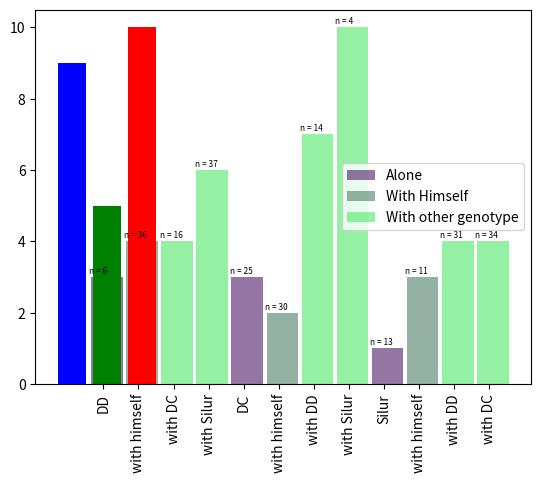

Python code for this plot: (Note: this script raises an exception after producing the figure.)
#
#-----------------------------
#%
# library
import matplotlib.pyplot as plt
import numpy as np
# Create bars
barWidth = 0.9
bars1 = [3, 3, 1]
bars2 = [4, 2, 3]
bars3 = [4, 6, 7, 10, 4, 4]
bars4 = bars1 + bars2 + bars3
bars4
# The X position of bars
r1 = [1,5,9]
r2 = [2,6,10]
r3 = [3,4,7,8,11,12]
r4 = r1 + r2 + r3

# Create barplot
plt.bar(r1, bars1, width = barWidth, color = (0.3,0.1,0.4,0.6), label='Alone')
plt.bar(r2, bars2, width = barWidth, color = (0.3,0.5,0.4,0.6), label='With Himself')
plt.bar(r3, bars3, width = barWidth, color = (0.3,0.9,0.4,0.6), label='With other genotype')
# Note: the barplot could be created easily. See the barplot section for other examples.

# Create legend
plt.legend()

# Text below each barplot with a rotation at 90°
plt.xticks([r + barWidth for r in range(len(r4))], ['DD', 'with himself', 'with DC', 'with Silur', 'DC', 'with himself', 'with DD', 'with Silur', 'Silur', 'with himself', 'with DD', 'with DC'], rotation=90)

# Create labels
label = ['n = 6', 'n = 25', 'n = 13', 'n = 36', 'n = 30', 'n = 11', 'n = 16', 'n = 37', 'n = 14', 'n = 4', 'n = 31', 'n = 34']

# Text on the top of each barplot
for i in range(len(r4)):
    plt.text(x = r4[i]-0.5 , y = bars4[i]+0.1, s = label[i], size = 6)

# Adjust the margins
plt.subplots_adjust(bottom= 0.2, top = 0.98)

# Show graphic
plt.show()

#simple
xval = ['Gear1', 'Gear2', 'Gear3']
yval = [9, 5, 10]
plt.bar(x=xval, height=yval)
#https://matplotlib.org/3.1.0/api/_as_gen/matplotlib.pyplot.bar.html
#bar(x, height, width=0.8, bottom=None, *, align='center', data=None, **kwargs)[source]

#more options
plt.bar(x=xval, height=yval, color=['b','g','r'], alpha=.5)
barWidth = 0.8
#
plt.bar(x=xval, height=yval, width = barWidth, color = (.4,.7, .9), label='Cars : Gear Types')

#labels
label = yval
len(yval)
plt.bar(x=xval, height=yval, color=['b','g','r'])
plt.text(x = 0 , y = 9 +0.1, s = yval[i], size = 10)
#https://matplotlib.org/3.1.0/api/_as_gen/matplotlib.pyplot.text.html
#put this in a loop
plt.bar(x=xval, height=yval, color=['b','g','r'])
for i in range(len(yval)):
    plt.text(x = i , y = yval[i] + 0.1, s = label[i], size = 10, bbox=dict(facecolor='red', alpha=0.5), fontsize=12)


#
#Tick labels
plt.bar(x=xval, height=yval, color=['b','g','r'])
plt.xticks([i for i in range(len(xval))], ['Car-Gear1', 'Car-Gear2', 'Car-Gear3'], rotation=90)
plt.yticks(np.arange(0,12,1))

#Axis Labels
plt.bar(x=xval, height=yval, color=['b','g','r'])
plt.xlabel('Cars with Gear Types')
plt.ylabel('Count of Cars')
plt.title(" Summary of Cars : Gear Types", loc='center', y=1.2 , fontsize=18)
plt.suptitle("Subtitle - Sample Cars", y=1.0, fontsize=14)
#https://matplotlib.org/3.1.0/api/_as_gen/matplotlib.pyplot.suptitle.html


#Legend
# Create plots with pre-defined labels.

x1 = np.array([1,2,3,4,5])
y1 = x1^2
y2 = x1^2 + 3
#
fig, ax = plt.subplots()
ax.plot(x1, y1, 'k--', label='y1 = x1^2', color='r')
ax.plot(x1, y2, 'k:', label='y2 = x1^2 + 2', color='g')
legend = ax.legend(loc='upper right', shadow=True, fontsize='x-large')
#legend.get_frame().set_facecolor('C0')  #back
plt.show()

#https://matplotlib.org/3.1.0/api/_as_gen/matplotlib.pyplot.legend.html
#

#Horizontal Plot
xval
yval
yposn = np.arange(len(xval))
yposn
plt.barh(xval, yval, align='center', alpha=0.5)
plt.yticks(yposn, xval)
plt.xlabel('Count')
plt.ylabel('Gears')
plt.show()


#Two bar plots
# data to plot
course = ['BBA', 'MBA', 'BTECH','MTECH']
means_Male = (90, 55, 40, 65)
means_Female = (85, 62, 54, 20)

# create plot
fig, ax = plt.subplots()
index = np.arange(len(course))
bar_width = 0.30; opacity = 0.8
bars1 = plt.bar(index, means_Male, bar_width, alpha=opacity, color='b', label='Males')
bars2 = plt.bar(index + bar_width, means_Female, bar_width, alpha=opacity, color='g', label='Females')
plt.xlabel('Course')
plt.ylabel('Mean Scores')
plt.title('Mean Scores - Course / Gender' , y = 1.2, fontsize=20)
plt.xticks(index + bar_width, course)
#plt.legend()
plt.tight_layout()
#plt.show()

#overall Average with Mean
means_ALL = (np.array(means_Male) + np.array(means_Female))/2
means_ALL
bars3 = plt.bar(index + 2 * bar_width, means_ALL, bar_width, alpha=opacity, color='orange', label='Overall')
plt.suptitle("Subtitle - End Sem Exam", y=.90, fontsize=14)
plt.tight_layout()
for i in range(len(course)):
    plt.text(x = i , y = means_Male[i] + 0.1, s = means_Male[i], size = 10, bbox=dict(facecolor='b', alpha=0.5), fontsize=10)
    plt.text(x = i + bar_width , y = means_Female[i] + 0.1, s = means_Female[i], size = 10, bbox=dict(facecolor='g', alpha=0.5), fontsize=11)
    plt.text(x = i + 2 * bar_width , y = means_ALL[i] + 0.1, s = means_ALL[i], size = 10, bbox=dict(facecolor='yellow', alpha=0.5), fontsize=12)
plt.legend() #again required
plt.show()  #should be in the end

